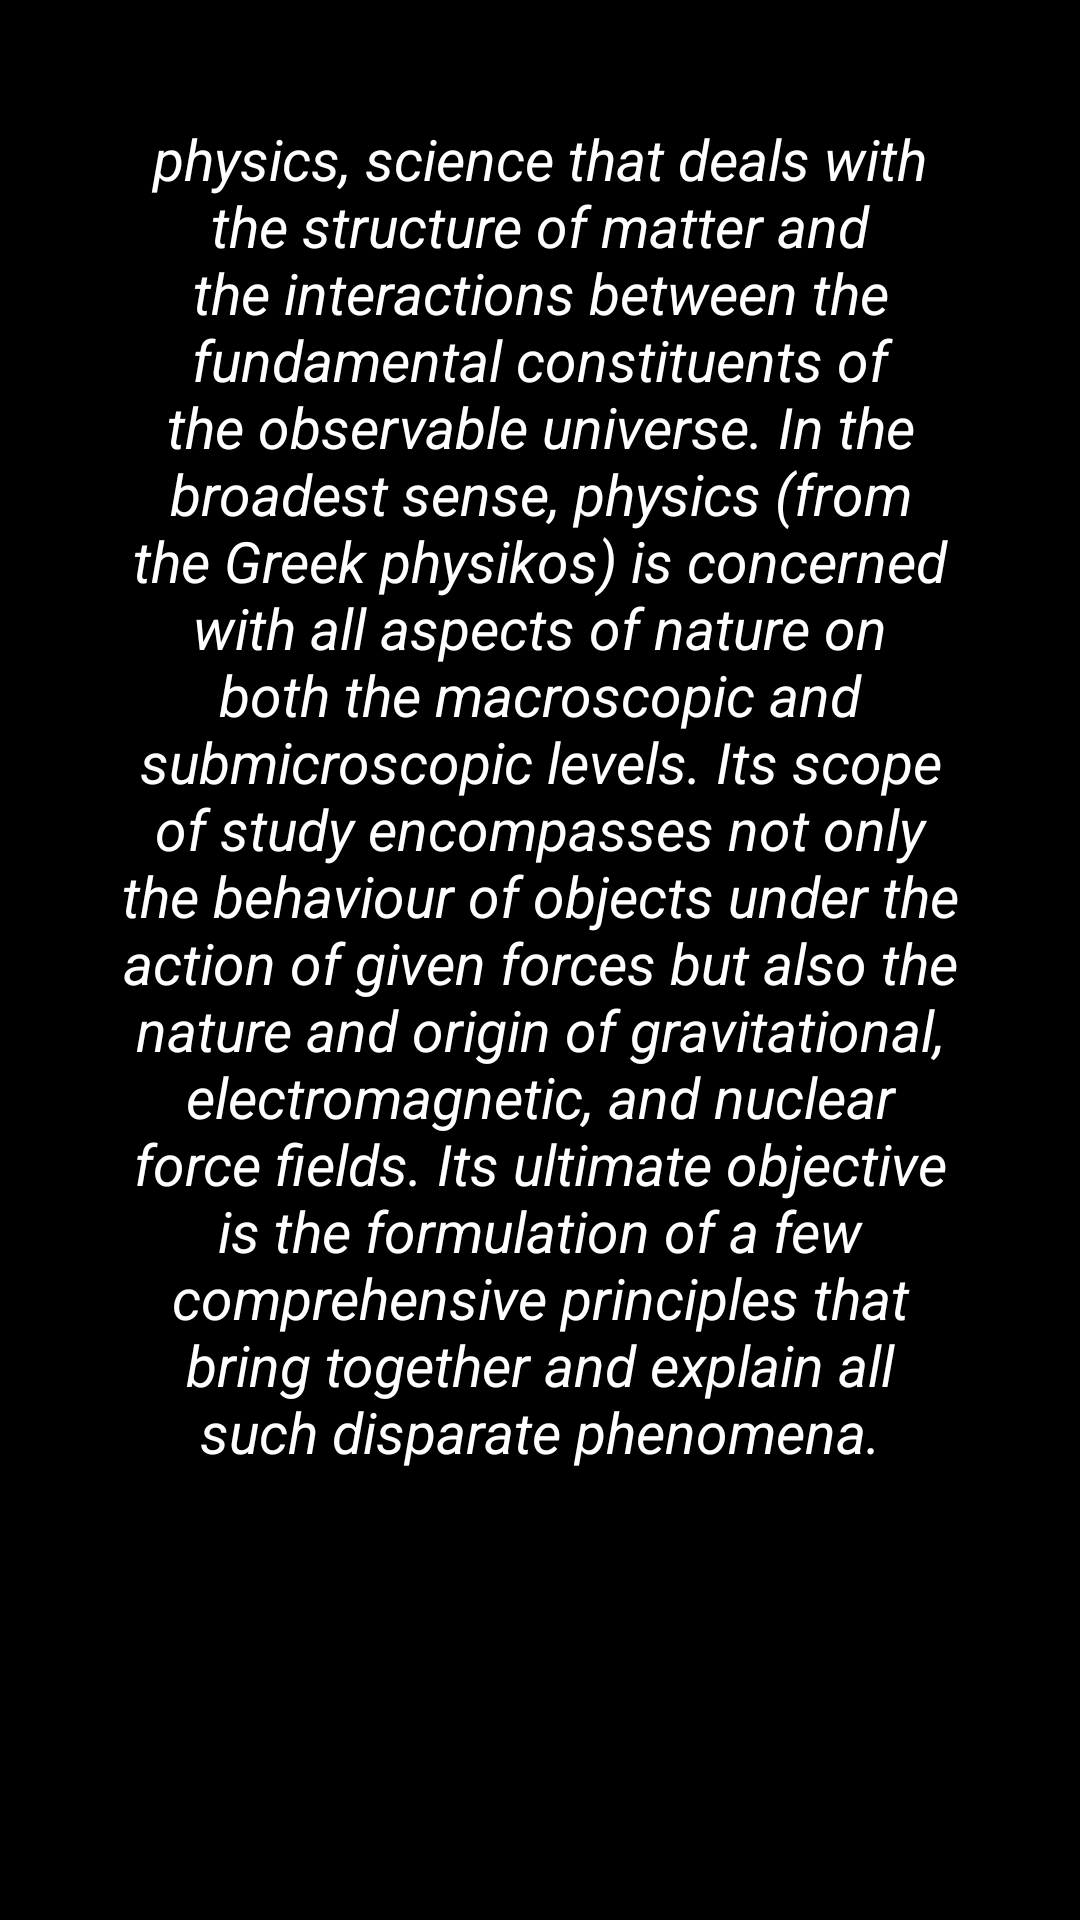

Produce the Android XML layout that renders to this screen, including the resource entries it uses.
<!-- AndroidManifest.xml: application theme Theme.NotesSharing -->
<!-- res/layout/activity_physics.xml -->
<?xml version="1.0" encoding="utf-8"?>
<RelativeLayout xmlns:android="http://schemas.android.com/apk/res/android"
    xmlns:app="http://schemas.android.com/apk/res-auto"
    xmlns:tools="http://schemas.android.com/tools"
    android:layout_width="match_parent"
    android:layout_height="match_parent"
    android:background="@color/black"
    tools:context=".physics">

    <TextView
        android:layout_width="match_parent"
        android:id="@+id/text"
        android:layout_height="wrap_content"
        android:textColor="@color/white"
        android:text="physics, science that deals with the structure of matter and the interactions between the fundamental constituents of the observable universe. In the broadest sense, physics (from the Greek physikos) is concerned with all aspects of nature on both the macroscopic and submicroscopic levels. Its scope of study encompasses not only the behaviour of objects under the action of given forces but also the nature and origin of gravitational, electromagnetic, and nuclear force fields. Its ultimate objective is the formulation of a few comprehensive principles that bring together and explain all such disparate phenomena."
        android:textStyle="italic"
        android:textSize="19dp"
        android:gravity="center"
        android:padding="40dp"/>

</RelativeLayout>
<!-- resources referenced by this layout -->
<resources>
  <style name="Theme.NotesSharing" parent="Theme.MaterialComponents.DayNight.NoActionBar">
          
          <item name="colorPrimary">@color/purple_500</item>
          <item name="colorPrimaryVariant">@color/purple_700</item>
          <item name="colorOnPrimary">@color/white</item>
          
          <item name="colorSecondary">@color/teal_200</item>
          <item name="colorSecondaryVariant">@color/teal_700</item>
          <item name="colorOnSecondary">@color/black</item>
          
          <item name="android:statusBarColor" tools:targetApi="l">?attr/colorPrimaryVariant</item>
          
      </style>
  <!-- not gathered from this repository: default colours our renderer supplied (Android Studio template values) -->
  <color name="purple_500">#FF6200EE</color>
  <color name="purple_700">#FF3700B3</color>
  <color name="teal_200">#FF03DAC5</color>
  <color name="teal_700">#FF018786</color>
  <color name="black">#FF000000</color>
  <color name="white">#FFFFFFFF</color>
</resources>
